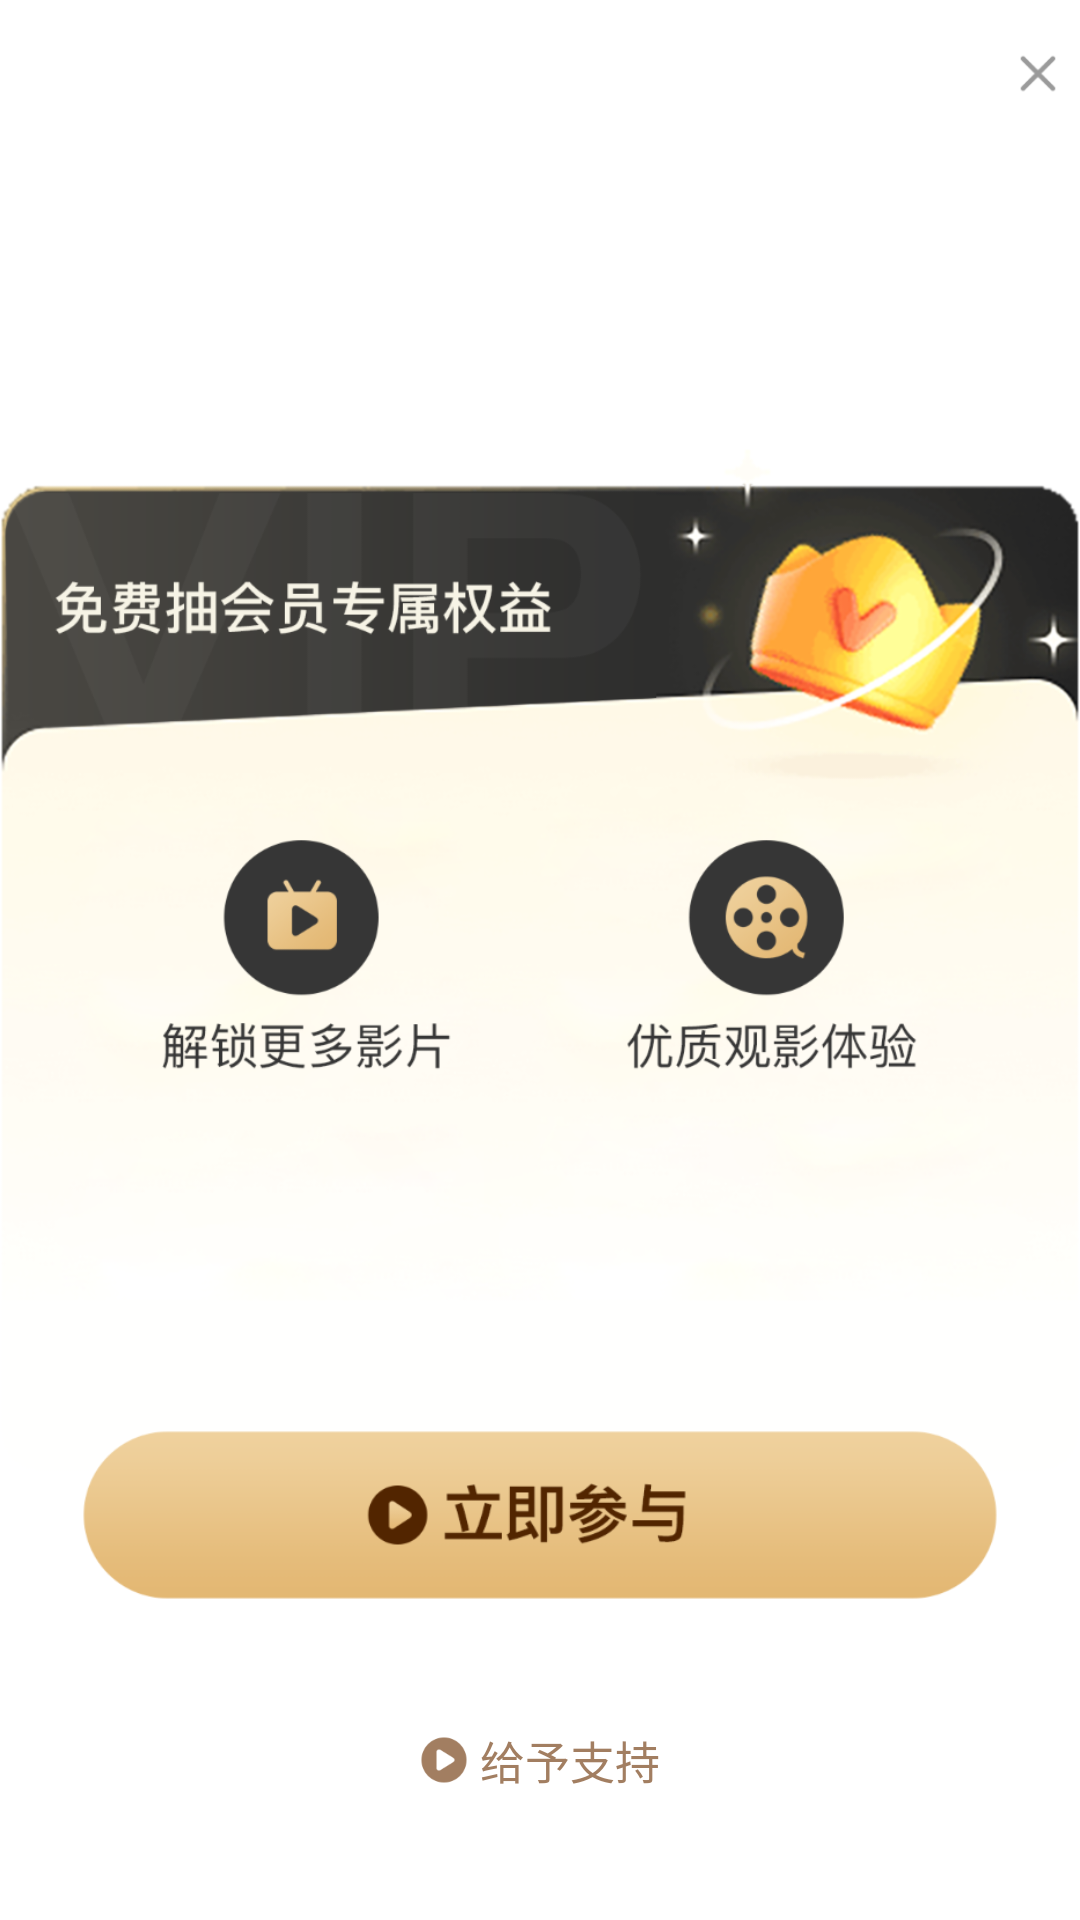

This screen was rendered from an Android layout file. Write that file and the resources it references.
<!-- AndroidManifest.xml: application theme Theme.Video -->
<!-- res/layout/dialog_vip.xml -->
<?xml version="1.0" encoding="utf-8"?>

<androidx.constraintlayout.widget.ConstraintLayout xmlns:android="http://schemas.android.com/apk/res/android"
    xmlns:app="http://schemas.android.com/apk/res-auto"
    android:layout_width="match_parent"
    android:layout_height="wrap_content">

    <ImageView
        android:layout_width="0dp"
        android:layout_height="wrap_content"
        android:adjustViewBounds="true"
        android:contentDescription="@null"
        android:src="@drawable/bg_vip"
        app:layout_constraintBottom_toBottomOf="parent"
        app:layout_constraintEnd_toEndOf="parent"
        app:layout_constraintStart_toStartOf="parent"
        app:layout_constraintTop_toTopOf="parent" />

    <ImageView
        android:id="@+id/close"
        android:layout_width="22dp"
        android:layout_height="22dp"
        android:layout_marginTop="13dp"
        android:layout_marginEnd="3dp"
        android:contentDescription="@null"
        android:src="@drawable/ic_close"
        app:layout_constraintEnd_toEndOf="parent"
        app:layout_constraintTop_toTopOf="parent" />

    <ImageView
        android:id="@+id/join"
        android:layout_width="0dp"
        android:layout_height="wrap_content"
        android:adjustViewBounds="true"
        android:contentDescription="@null"
        android:src="@drawable/join"
        app:layout_constraintBottom_toBottomOf="parent"
        app:layout_constraintEnd_toEndOf="parent"
        app:layout_constraintStart_toStartOf="parent"
        app:layout_constraintTop_toTopOf="parent"
        app:layout_constraintVertical_bias=".81707"
        app:layout_constraintWidth_default="percent"
        app:layout_constraintWidth_percent=".84887" />

    <TextView
        android:id="@+id/support"
        android:layout_width="wrap_content"
        android:layout_height="wrap_content"
        android:drawablePadding="4dp"
        android:text="给予支持"
        android:textColor="#A27E61"
        android:textSize="15sp"
        app:drawableStartCompat="@drawable/ic_play_vip"
        app:layout_constraintBottom_toBottomOf="parent"
        app:layout_constraintEnd_toEndOf="parent"
        app:layout_constraintStart_toStartOf="parent"
        app:layout_constraintTop_toBottomOf="@id/join" />

</androidx.constraintlayout.widget.ConstraintLayout>
<!-- resources referenced by this layout -->
<resources>
  <!-- drawable bg_vip: png bitmap (drawable-xxhdpi, 283123 bytes) -->
  <!-- drawable ic_close: png bitmap (drawable-xxhdpi, 1006 bytes) -->
  <!-- drawable ic_play_vip: png bitmap (drawable-xxhdpi, 1690 bytes) -->
  <!-- drawable join: png bitmap (drawable-xxhdpi, 18047 bytes) -->
  <style name="Theme.Video" parent="Theme.MaterialComponents.DayNight.NoActionBar">
          
          <item name="colorPrimary">@color/purple_500</item>
          <item name="colorPrimaryVariant">@color/purple_700</item>
          <item name="colorOnPrimary">@color/white</item>
          
          <item name="colorSecondary">@color/theme_color</item>
          <item name="colorSecondaryVariant">@color/teal_700</item>
          <item name="colorOnSecondary">@color/black</item>
          
          <item name="android:statusBarColor">@color/transparent</item>
          
          <item name="android:windowLightStatusBar">true</item>
          <item name="android:textColorLink">@color/link_color</item>
      </style>
  <color name="purple_500">#FF368CFF</color>
  <color name="purple_700">#FF3700B3</color>
  <color name="white">#FFFFFFFF</color>
  <color name="theme_color">#FF368CFF</color>
  <color name="teal_700">#FF018786</color>
  <color name="black">#FF000000</color>
  <color name="transparent">#00000000</color>
  <color name="link_color">#399AD8</color>
</resources>
